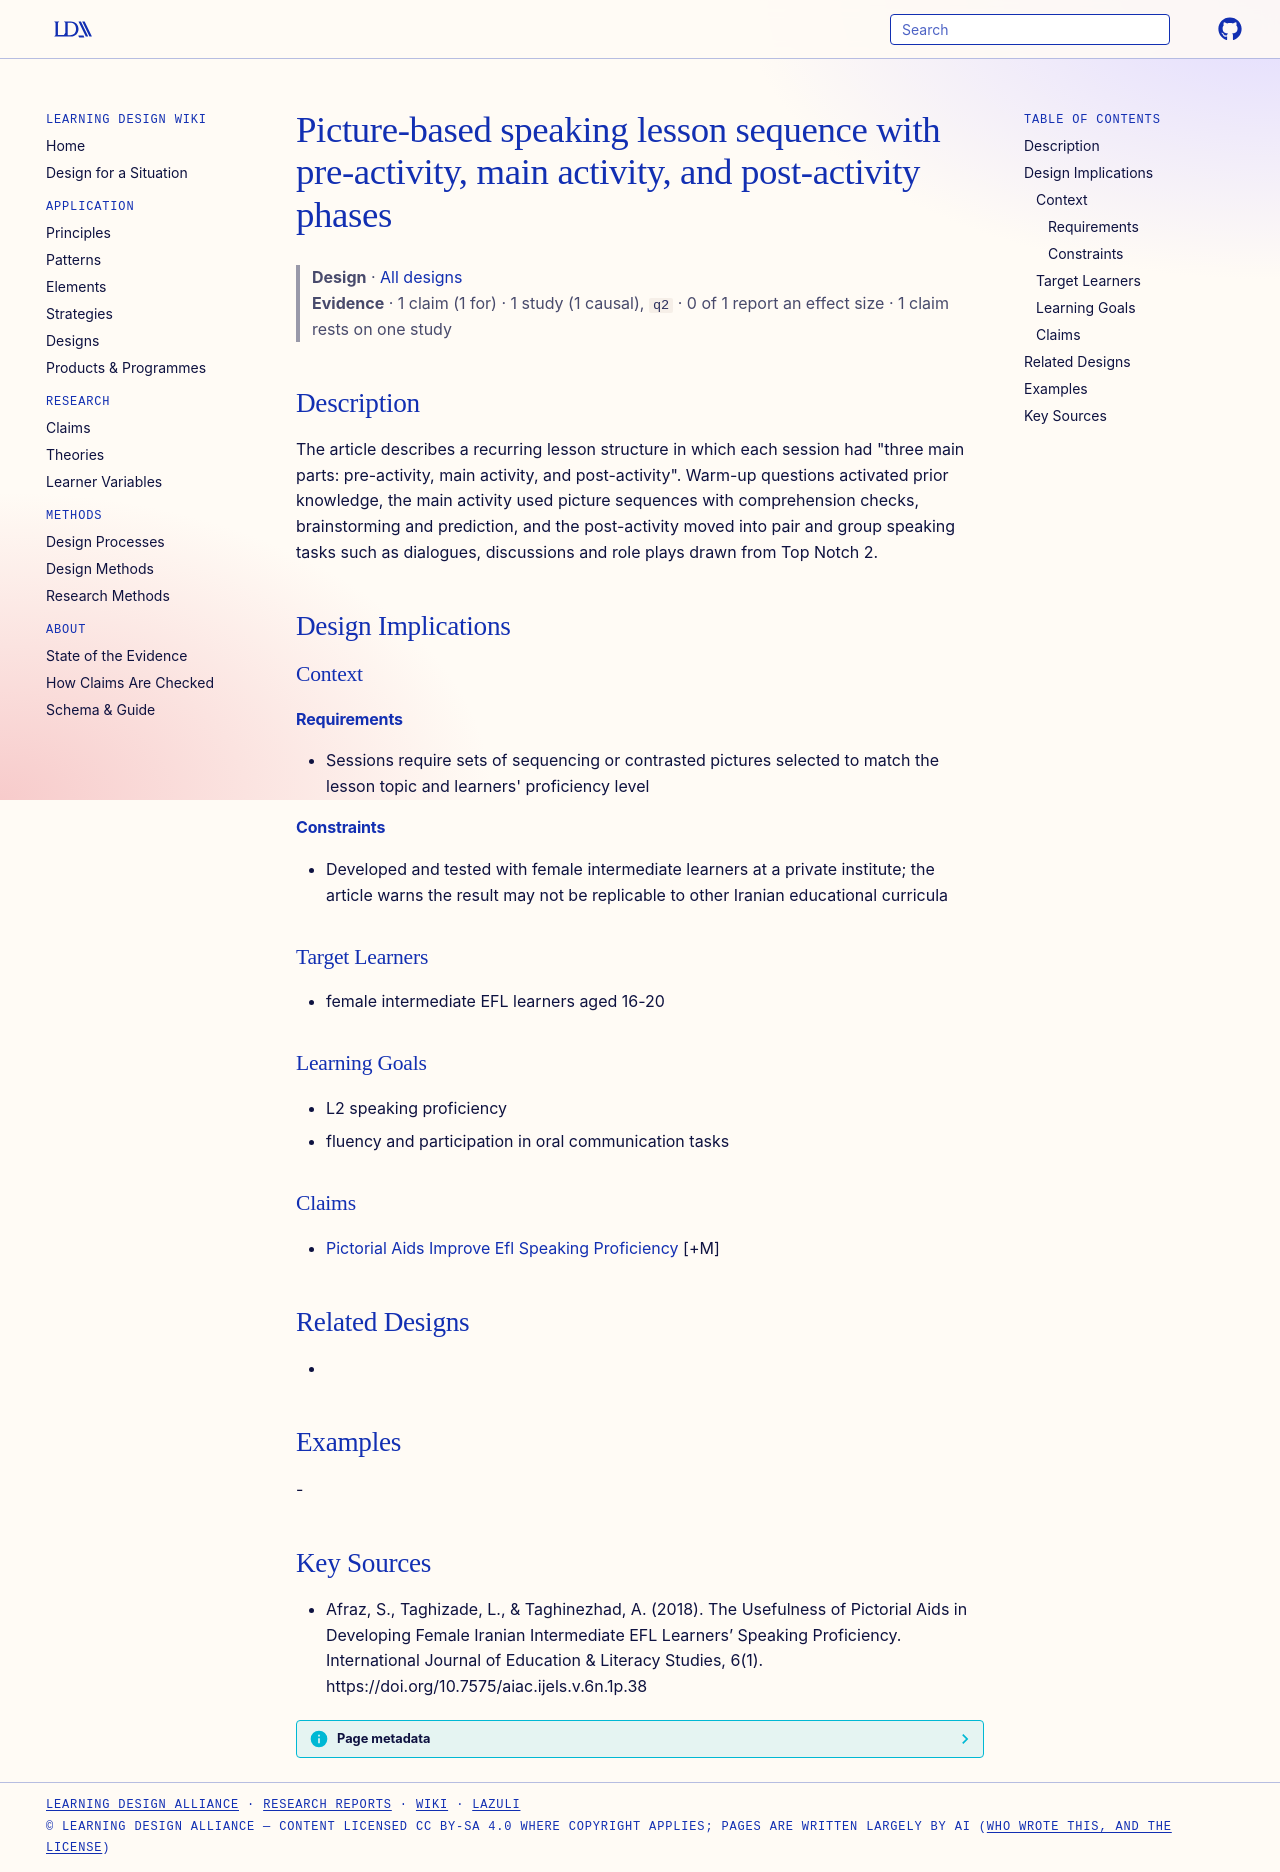

repository: Learning-Design-Alliance/learning-wiki · page: designs/picture-based-speaking-lesson-sequence/index.html · generator: mkdocs

---
type: design
id: picture-based-speaking-lesson-sequence
title: Picture-based speaking lesson sequence with pre-activity, main activity, and post-activity phases
description: "The article describes a recurring lesson structure in which each session had \"three main parts: pre-activity, main activity, and post-activity\"."
status: review
generated:
  by: "process:settle-candidates"
  at: 2026-11-02
sources:
  - id: afraz-2018
    resource: "https://doi.org/10.7575/aiac.ijels.v.6n.1p.38"
    title: "Afraz, S., Taghizade, L., & Taghinezhad, A. (2018). The Usefulness of Pictorial Aids in Developing Female Iranian Intermediate EFL Learners’ Speaking Proficiency. International Journal of Education & Literacy Studies, 6(1). https://doi.org/10.7575/aiac.ijels.v.6n.1p.38"
    author: "Afraz, S., Taghizade, L., & Taghinezhad, A"
---

# Picture-based speaking lesson sequence with pre-activity, main activity, and post-activity phases

> **Design** · [All designs](index.md)
> **Evidence** · 1 claim (1 for) · 1 study (1 causal), `q2` · 0 of 1 report an effect size · 1 claim rests on one study

## Description
The article describes a recurring lesson structure in which each session had "three main parts: pre-activity, main activity, and post-activity". Warm-up questions activated prior knowledge, the main activity used picture sequences with comprehension checks, brainstorming and prediction, and the post-activity moved into pair and group speaking tasks such as dialogues, discussions and role plays drawn from Top Notch 2.

## Design Implications

### Context
#### Requirements
- Sessions require sets of sequencing or contrasted pictures selected to match the lesson topic and learners' proficiency level
#### Constraints
- Developed and tested with female intermediate learners at a private institute; the article warns the result may not be replicable to other Iranian educational curricula

### Target Learners
- female intermediate EFL learners aged 16-20

### Learning Goals
- L2 speaking proficiency
- fluency and participation in oral communication tasks

### Claims
- [Pictorial Aids Improve Efl Speaking Proficiency](../claims/pictorial-aids-improve-efl-speaking-proficiency.md) [+M]

## Related Designs
- 

## Examples
-

## Key Sources
- Afraz, S., Taghizade, L., & Taghinezhad, A. (2018). The Usefulness of Pictorial Aids in Developing Female Iranian Intermediate EFL Learners’ Speaking Proficiency. International Journal of Education & Literacy Studies, 6(1). https://doi.org/10.7575/aiac.ijels.v.6n.1p.38
